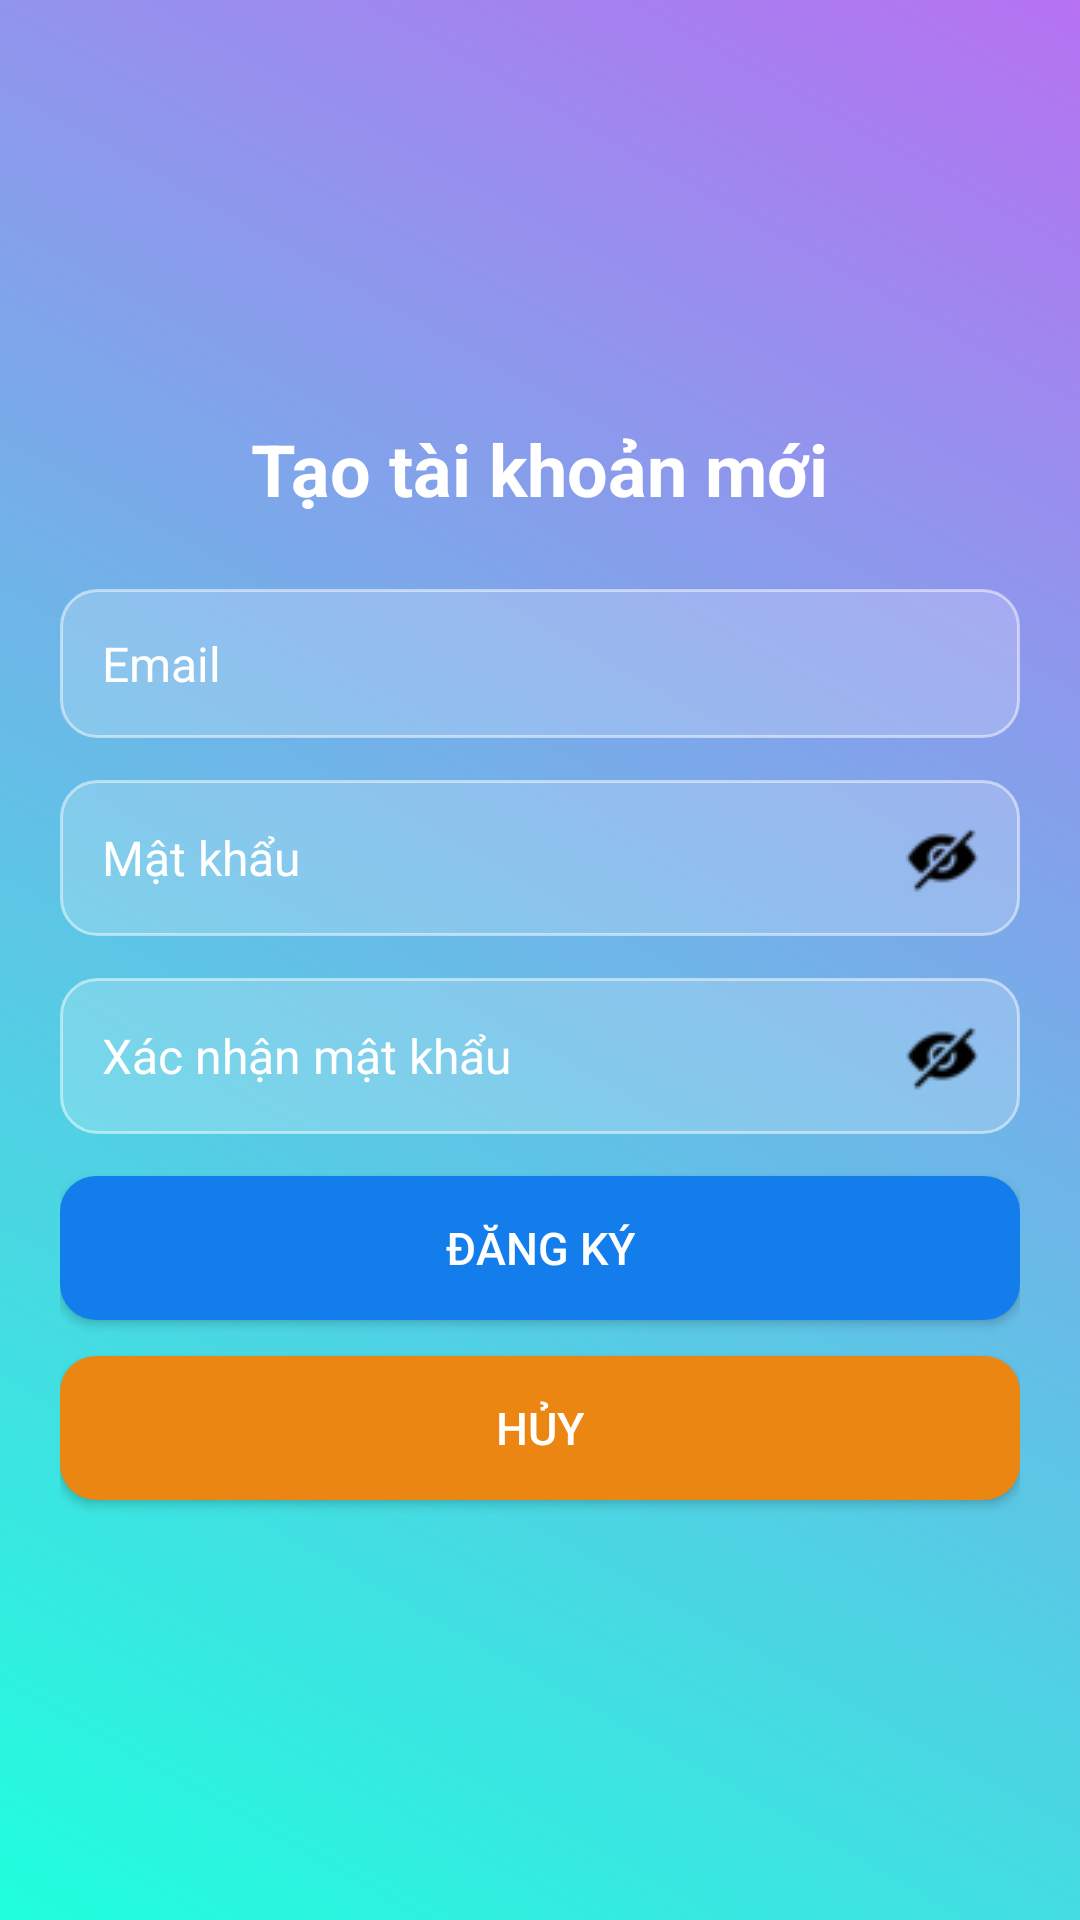

Android layout source for this screen:
<!-- AndroidManifest.xml: application theme Theme.ProjectChat3 -->
<!-- res/layout/activity_register.xml -->
<LinearLayout xmlns:android="http://schemas.android.com/apk/res/android"
    xmlns:app="http://schemas.android.com/apk/res-auto"
    android:id="@+id/main"
    android:orientation="vertical"
    android:layout_width="match_parent"
    android:layout_height="match_parent"
    android:background="@drawable/bg_gradient">

    <LinearLayout
        android:layout_width="match_parent"
        android:layout_height="match_parent"
        android:orientation="vertical"
        android:padding="20dp"
        android:gravity="center">

        <TextView
            android:layout_width="wrap_content"
            android:layout_height="wrap_content"
            android:text="Tạo tài khoản mới"
            android:layout_gravity="center"
            android:textSize="24sp"
            android:textStyle="bold"
            android:textColor="#FFFFFF"
            android:layout_marginBottom="24dp"/>

        <EditText
            android:id="@+id/edtEmail"
            android:layout_width="match_parent"
            android:layout_height="wrap_content"
            android:hint="Email"
            android:textColorHint="@color/white"
            android:textCursorDrawable="@drawable/white_cursor"
            android:background="@drawable/edittext_bg"
            android:padding="14dp"
            android:textSize="16sp"
            android:textColor="@color/black"
            android:layout_marginBottom="14dp"/>

        <EditText
            android:id="@+id/edtPassword"
            android:layout_width="match_parent"
            android:layout_height="wrap_content"
            android:hint="Mật khẩu"
            android:textColorHint="@color/white"
            android:textCursorDrawable="@drawable/white_cursor"
            android:inputType="textPassword"
            android:drawableEnd="@drawable/hide"
            android:drawablePadding="12dp"
            android:background="@drawable/edittext_bg"
            android:padding="14dp"
            android:textSize="16sp"
            android:textColor="@color/black"
            android:layout_marginBottom="14dp"/>

        <TextView
            android:id="@+id/txtPasswordError"
            android:layout_width="match_parent"
            android:layout_height="wrap_content"
            android:textColor="@android:color/holo_red_light"
            android:textSize="13sp"
            android:visibility="gone"
            android:layout_marginBottom="10dp"/>

        <EditText
            android:id="@+id/edtConfirmPassword"
            android:layout_width="match_parent"
            android:layout_height="wrap_content"
            android:hint="Xác nhận mật khẩu"
            android:textColorHint="@color/white"
            android:textCursorDrawable="@drawable/white_cursor"
            android:inputType="textPassword"
            android:drawableEnd="@drawable/hide"
            android:drawablePadding="12dp"
            android:background="@drawable/edittext_bg"
            android:padding="14dp"
            android:textSize="16sp"
            android:textColor="@color/black"
            android:layout_marginBottom="14dp"/>

        <TextView
            android:id="@+id/txtConfirmError"
            android:layout_width="match_parent"
            android:layout_height="wrap_content"
            android:textColor="@android:color/holo_red_light"
            android:textSize="13sp"
            android:visibility="gone"
            android:layout_marginBottom="16dp"/>

        <Button
            android:id="@+id/btnRegister"
            android:layout_width="match_parent"
            android:layout_height="wrap_content"
            android:text="Đăng ký"
            android:textSize="15sp"
            android:textColor="#FFFFFF"
            android:background="@drawable/btn_primary"
            android:padding="10dp"
            android:layout_marginBottom="12dp"/>

        <Button
            android:id="@+id/btnBackToLogin"
            android:layout_width="match_parent"
            android:layout_height="wrap_content"
            android:text="Hủy"
            android:textSize="15sp"
            android:textColor="#FFFFFF"
            android:background="@drawable/btn_secondary"
            android:padding="10dp"/>
        <ProgressBar
            android:id="@+id/progressBarRegister"
            style="?android:attr/progressBarStyle"
            android:layout_width="wrap_content"
            android:layout_height="wrap_content"
            android:layout_gravity="center"
            android:layout_marginTop="16dp"
            android:visibility="gone" />
    </LinearLayout>
</LinearLayout>
<!-- resources referenced by this layout -->
<resources>
  <color name="black">#000000</color>
  <color name="white">#FFFFFF</color>
  <!-- drawable bg_gradient (drawable) -->
  <?xml version="1.0" encoding="utf-8"?>
  <shape xmlns:android="http://schemas.android.com/apk/res/android">
      <gradient
          android:startColor="#1FFFDD"
          android:endColor="#B672F2"
          android:angle="45"/>
  </shape>
  <!-- drawable btn_primary (drawable) -->
  <?xml version="1.0" encoding="utf-8"?>
  <ripple xmlns:android="http://schemas.android.com/apk/res/android" android:color="#66FFFFFF">
      <item>
          <shape android:shape="rectangle">
              <solid android:color="#137EEB"/>
              <corners android:radius="12dp"/>
          </shape>
      </item>
  </ripple>
  <!-- drawable btn_secondary (drawable) -->
  <?xml version="1.0" encoding="utf-8"?>
  <ripple xmlns:android="http://schemas.android.com/apk/res/android" android:color="#66FFFFFF">
      <item>
          <shape android:shape="rectangle">
              <solid android:color="#EB8613"/>
              <corners android:radius="12dp"/>
          </shape>
      </item>
  </ripple>
  <!-- drawable edittext_bg (drawable) -->
  <?xml version="1.0" encoding="utf-8"?>
  <shape xmlns:android="http://schemas.android.com/apk/res/android">
      <solid android:color="#33FFFFFF"/> 
      <corners android:radius="12dp"/>
      <stroke android:width="1dp" android:color="#80FFFFFF"/>
      <padding android:left="12dp" android:top="12dp" android:right="12dp" android:bottom="12dp"/>
  </shape>
  <!-- drawable hide: png bitmap (drawable, 694 bytes) -->
  <!-- drawable white_cursor (drawable) -->
  <shape xmlns:android="http://schemas.android.com/apk/res/android" android:shape="rectangle">
      <size android:width="2dp" />
      <solid android:color="@color/white" />
  </shape>
  <style name="Theme.ProjectChat3" parent="Theme.MaterialComponents.DayNight.NoActionBar">
          <item name="android:windowBackground">@android:color/white</item>
          <item name="android:windowTranslucentStatus">false</item>
          <item name="android:windowTranslucentNavigation">false</item>
          <item name="android:windowDrawsSystemBarBackgrounds">true</item>
          <item name="android:statusBarColor">@android:color/white</item>
          <item name="android:navigationBarColor">@android:color/white</item>
          <item name="android:windowSoftInputMode">adjustResize</item>
      </style>
</resources>
